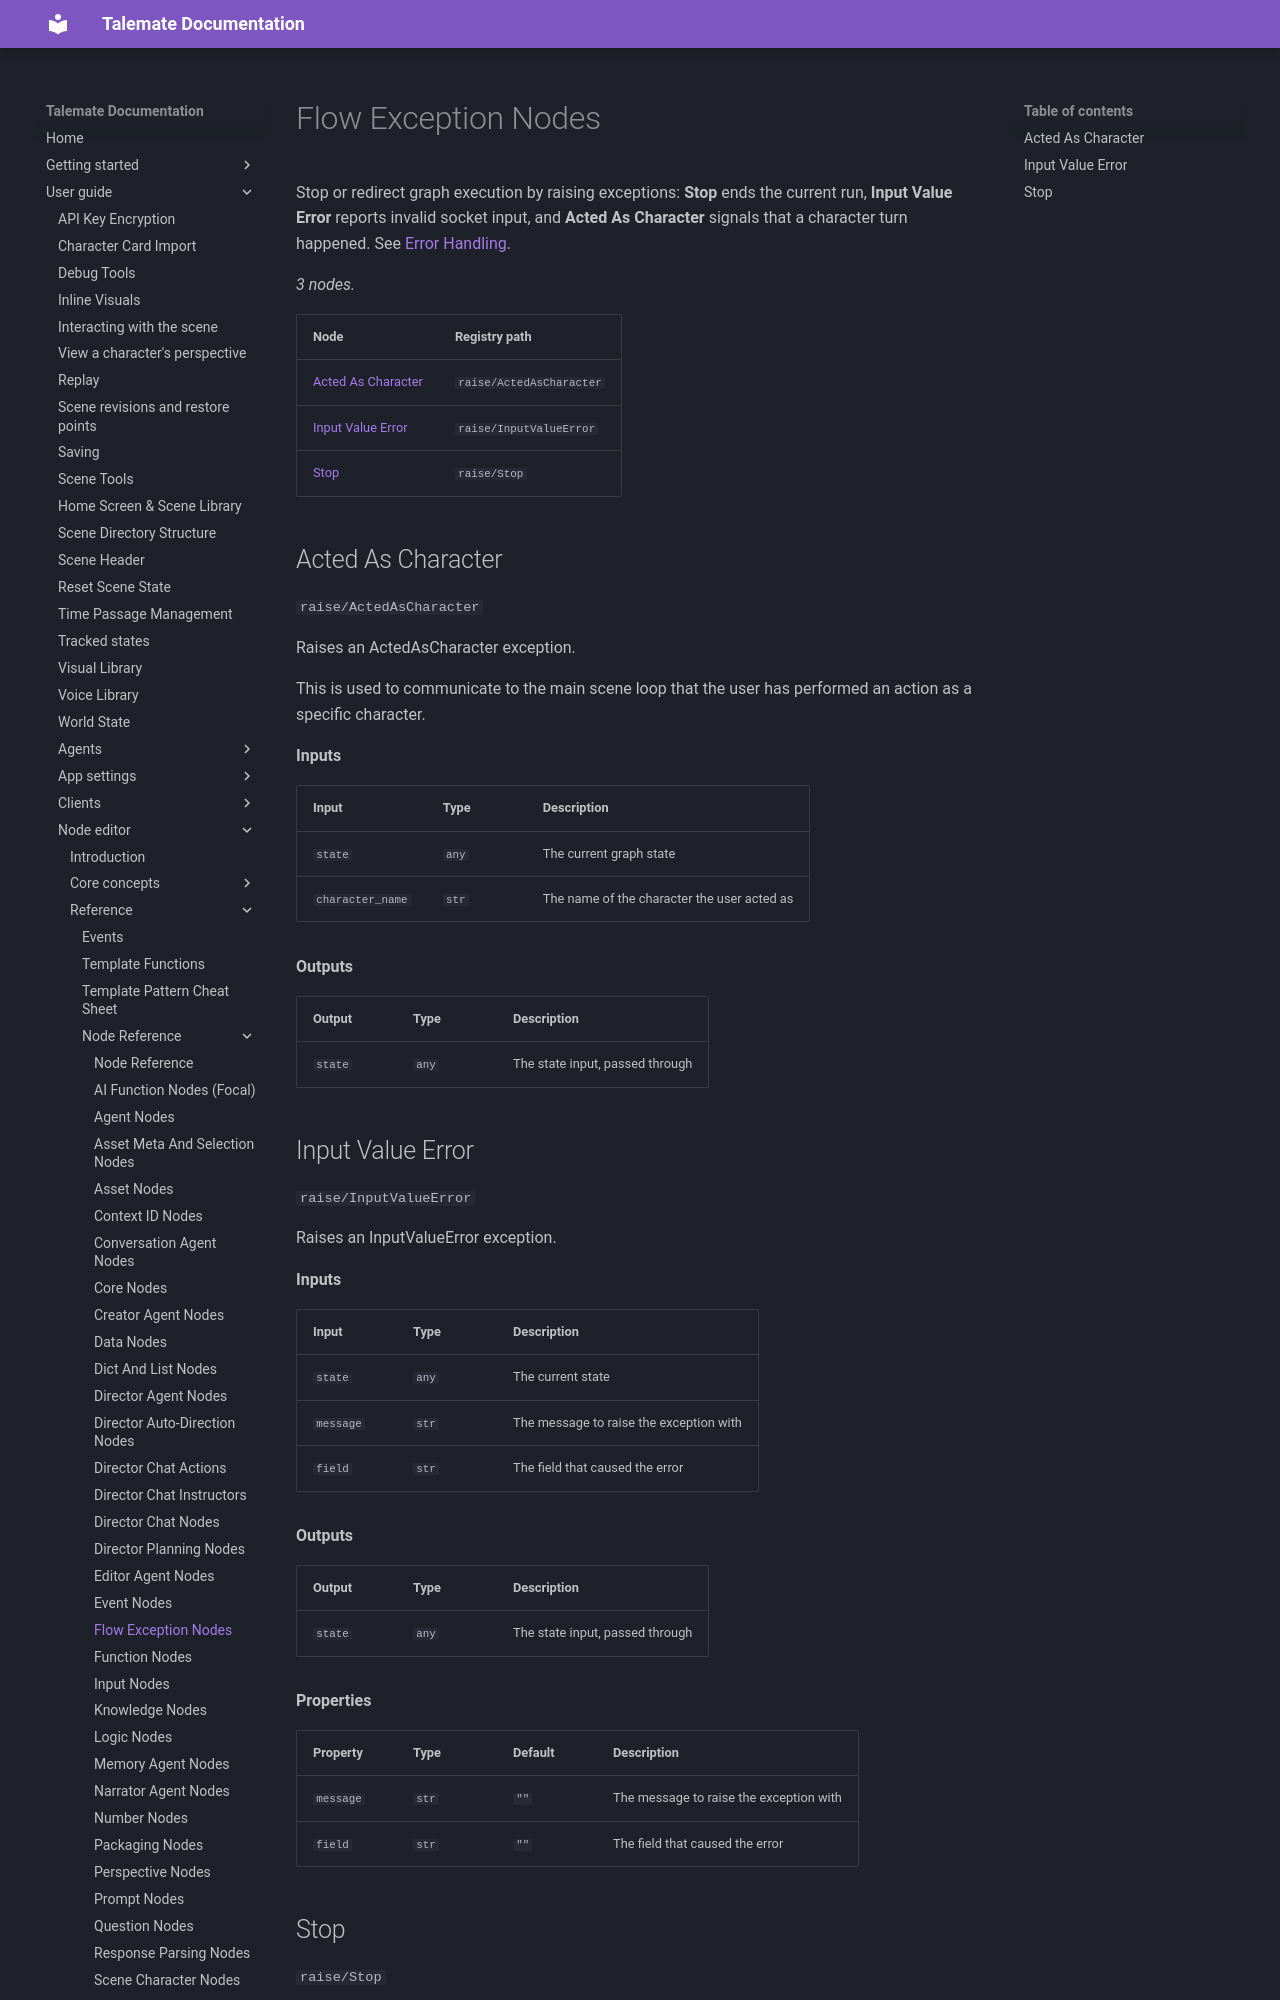

repository: vegu-ai/talemate · page: user-guide/node-editor/reference/nodes/raise/index.html · generator: mkdocs

# Flow Exception Nodes

Stop or redirect graph execution by raising exceptions: **Stop** ends the current run, **Input Value Error** reports invalid socket input, and **Acted As Character** signals that a character turn happened. See [Error Handling](../../core-concepts/error-handling.md).

<!-- glossary:generated - everything below this line is generated by `python -m talemate.game.engine.nodes.tools glossary --write` - do not edit -->


_3 nodes._

| Node | Registry path |
| --- | --- |
| [Acted As Character](#acted-as-character) | `raise/ActedAsCharacter` |
| [Input Value Error](#input-value-error) | `raise/InputValueError` |
| [Stop](#stop) | `raise/Stop` |

## Acted As Character

`raise/ActedAsCharacter`

Raises an ActedAsCharacter exception.

This is used to communicate to the main scene loop that the user
has performed an action as a specific character.

**Inputs**

| Input | Type | Description |
| --- | --- | --- |
| `state` | `any` | The current graph state |
| `character_name` | `str` | The name of the character the user acted as |

**Outputs**

| Output | Type | Description |
| --- | --- | --- |
| `state` | `any` | The state input, passed through |
